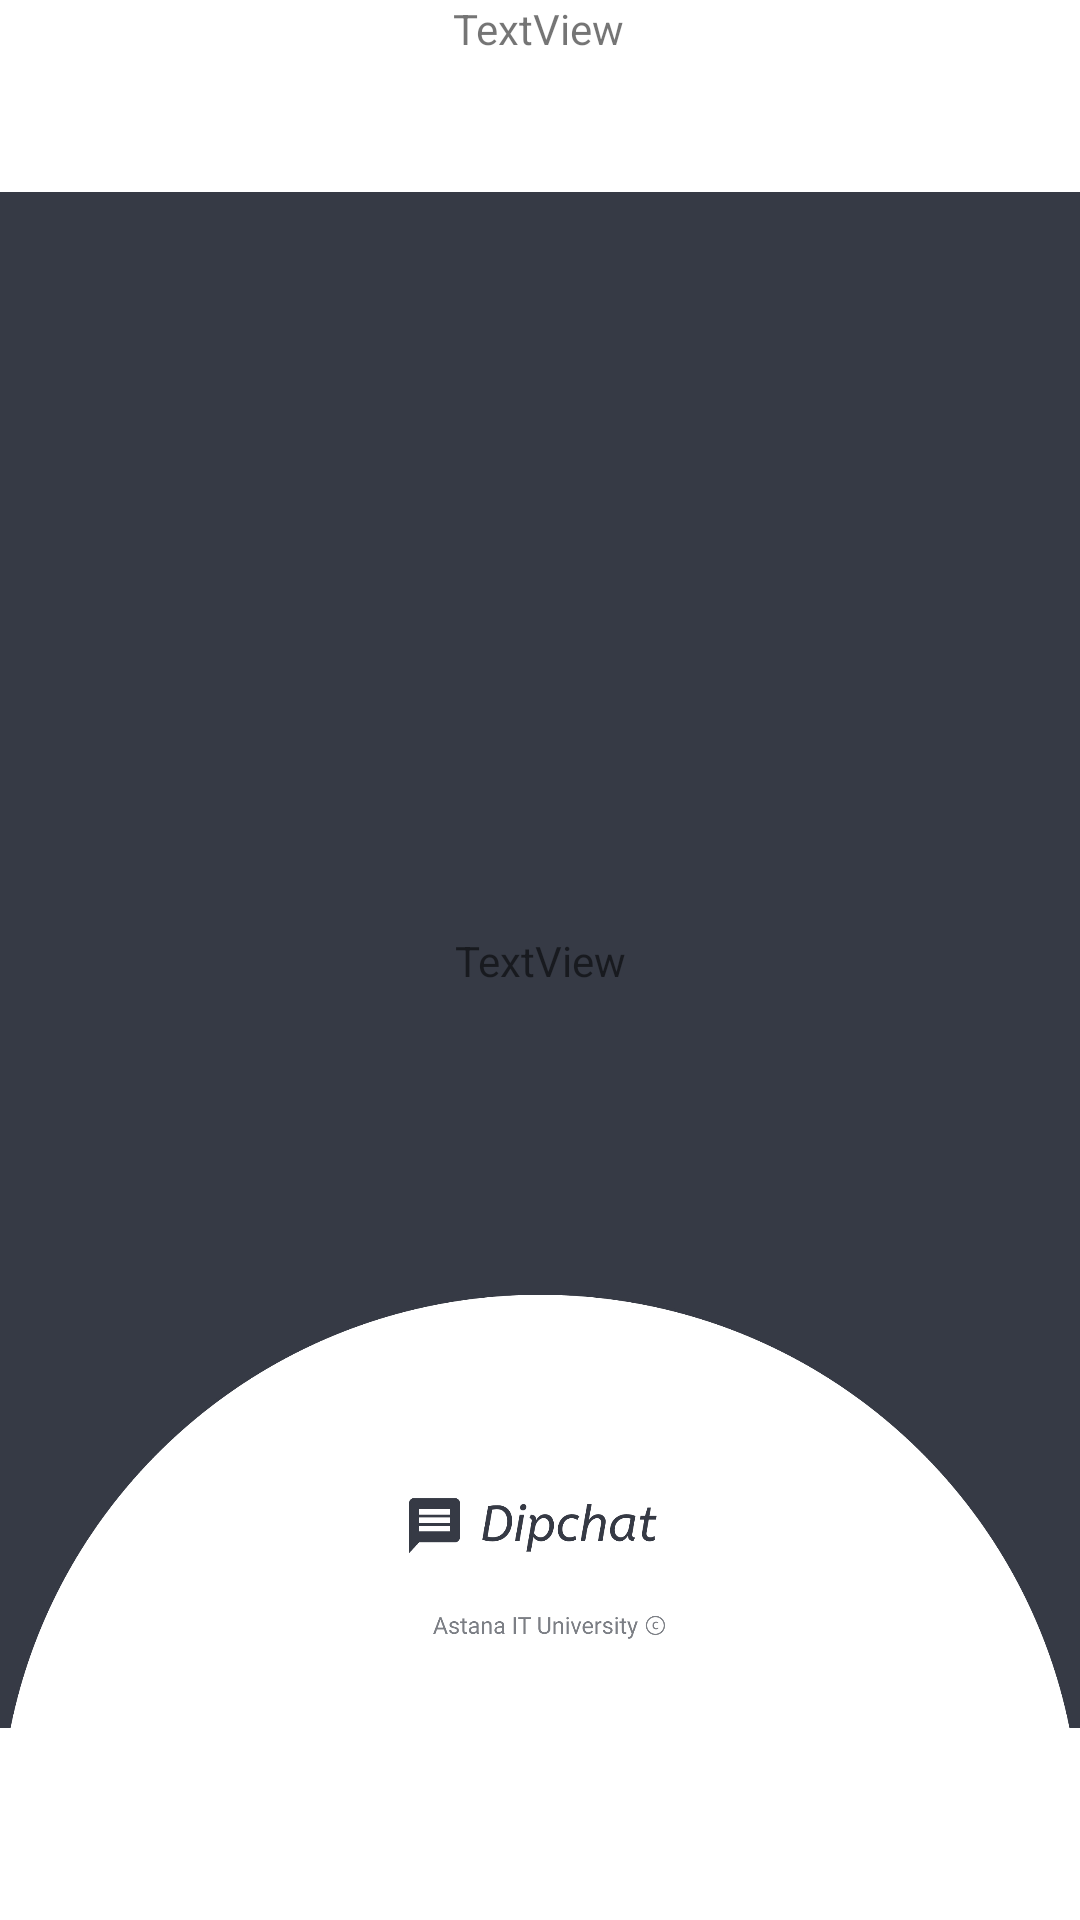

This screen was rendered from an Android layout file. Write that file and the resources it references.
<!-- AndroidManifest.xml: application theme Theme.Dipchat -->
<!-- res/layout/activity_user_profile.xml -->
<?xml version="1.0" encoding="utf-8"?>
<androidx.constraintlayout.widget.ConstraintLayout xmlns:android="http://schemas.android.com/apk/res/android"
    xmlns:app="http://schemas.android.com/apk/res-auto"
    xmlns:tools="http://schemas.android.com/tools"
    android:layout_width="match_parent"
    android:layout_height="match_parent">

    <ImageView
        android:id="@+id/imageView5"
        android:layout_width="wrap_content"
        android:layout_height="wrap_content"
        app:srcCompat="@drawable/profile"
        tools:layout_editor_absoluteX="0dp"
        tools:layout_editor_absoluteY="0dp" />

    <TextView
        android:id="@+id/nameId"
        android:layout_width="wrap_content"
        android:layout_height="wrap_content"
        android:text="TextView"
        app:layout_constraintEnd_toEndOf="parent"
        app:layout_constraintHorizontal_bias="0.498"
        app:layout_constraintStart_toStartOf="parent"
        tools:layout_editor_absoluteY="274dp" />

    <TextView
        android:id="@+id/psychotypeId"
        android:layout_width="wrap_content"
        android:layout_height="wrap_content"
        android:text="TextView"
        app:layout_constraintBottom_toBottomOf="parent"
        app:layout_constraintEnd_toEndOf="parent"
        app:layout_constraintStart_toStartOf="parent"
        app:layout_constraintTop_toTopOf="@+id/imageView5" />
</androidx.constraintlayout.widget.ConstraintLayout>
<!-- resources referenced by this layout -->
<resources>
  <!-- drawable profile: jpg bitmap (drawable-v24, 367796 bytes) -->
  <style name="Theme.Dipchat" parent="Theme.MaterialComponents.DayNight.DarkActionBar">
          
          <item name="colorPrimary">@color/green_light</item>
          <item name="colorPrimaryVariant">@color/green_dark</item>
          <item name="colorOnPrimary">@color/white</item>
          
          <item name="colorSecondary">@color/teal_200</item>
          <item name="colorSecondaryVariant">@color/teal_700</item>
          <item name="colorOnSecondary">@color/black</item>
          
          <item name="android:statusBarColor" tools:targetApi="l">?attr/colorPrimaryVariant</item>
          
      </style>
  <color name="green_light">#363A44</color>
  <color name="green_dark">#363A44</color>
  <color name="white">#FFFFFFFF</color>
  <color name="teal_200">#FF03DAC5</color>
  <color name="teal_700">#FF018786</color>
  <color name="black">#FF000000</color>
</resources>
